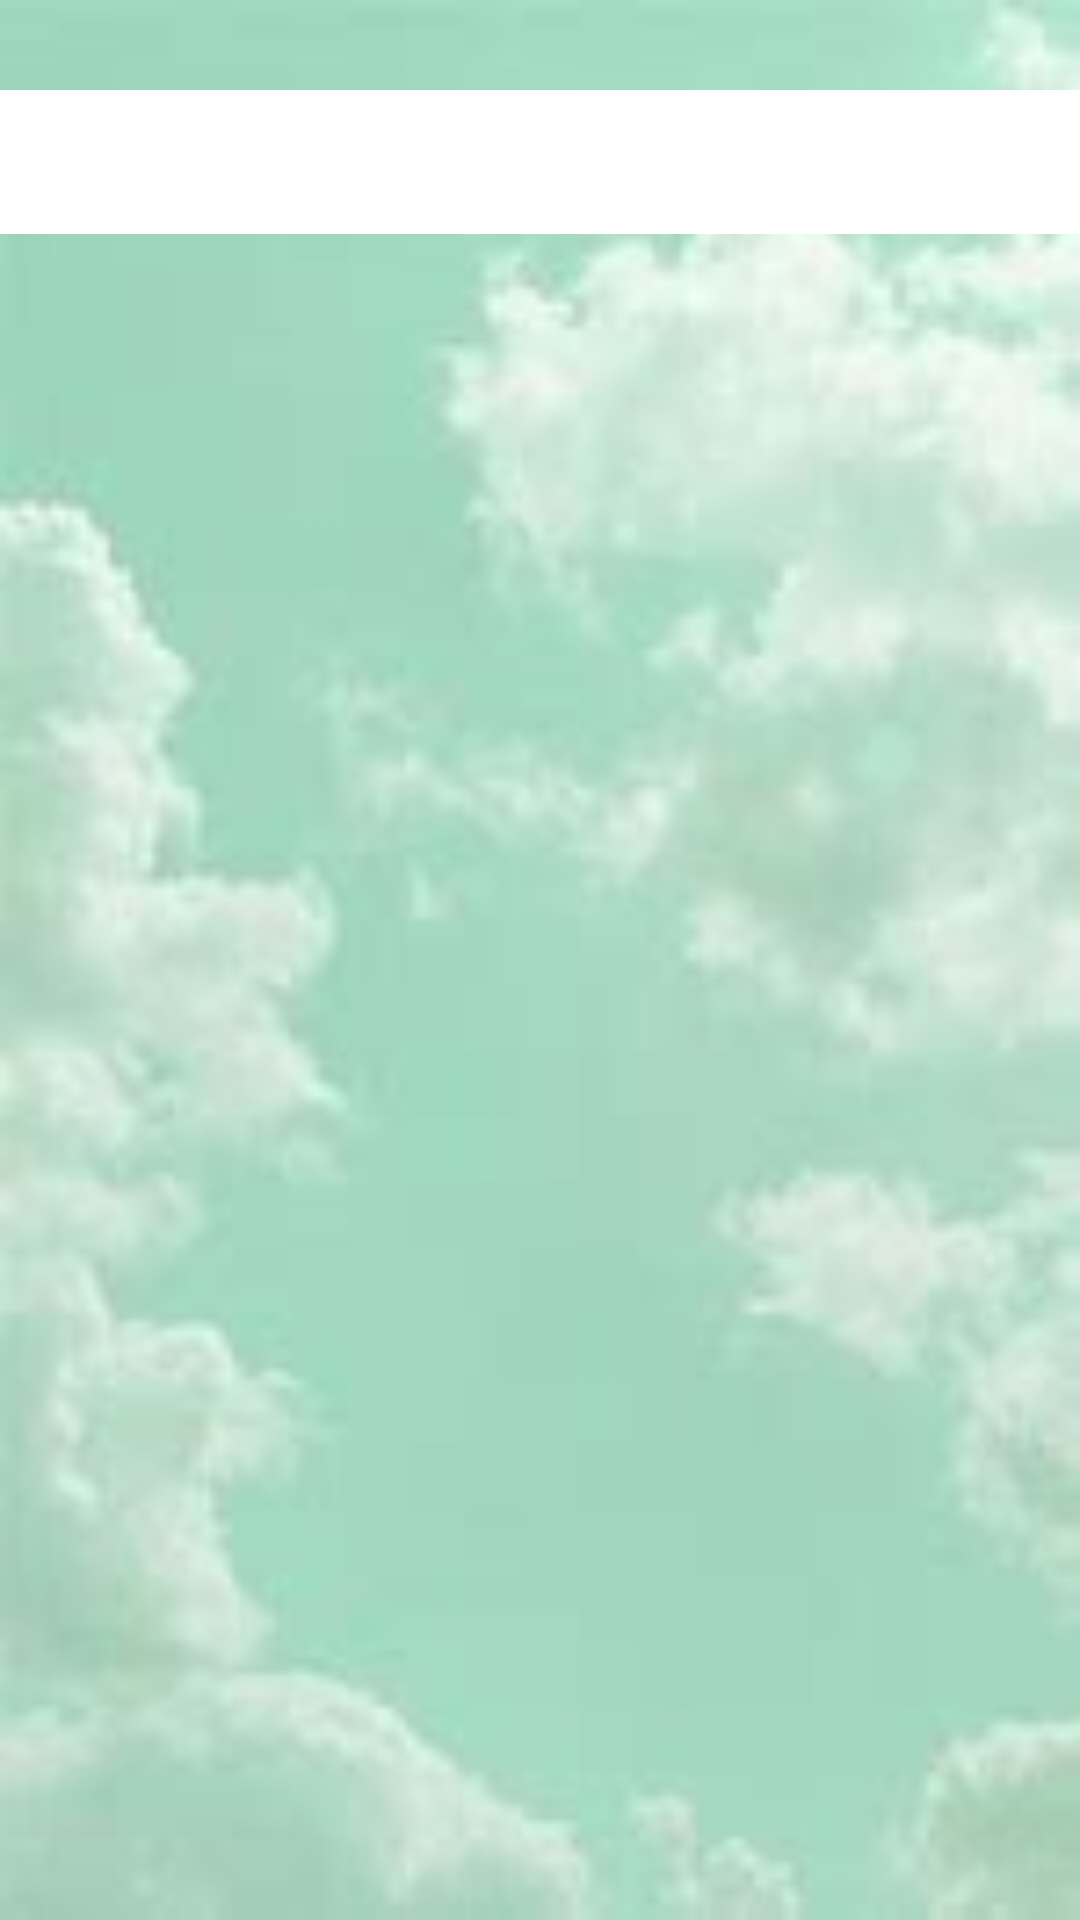

Layout XML and referenced resources for this Android screen:
<!-- AndroidManifest.xml: application theme Theme.NavigationDrawer. -->
<!-- res/layout/activity_tab_bar.xml -->
<?xml version="1.0" encoding="utf-8"?>
<androidx.constraintlayout.widget.ConstraintLayout xmlns:android="http://schemas.android.com/apk/res/android"
    xmlns:app="http://schemas.android.com/apk/res-auto"
    xmlns:tools="http://schemas.android.com/tools"
    android:layout_width="match_parent"
    android:layout_height="match_parent"
    android:background="@drawable/backgrounsplash"
    tools:context=".Tab_bar">

    <com.google.android.material.tabs.TabLayout
        android:id="@+id/tab_layout"
        android:layout_width="match_parent"
        android:layout_height="wrap_content"
        android:layout_marginTop="30dp"
        app:tabMode="fixed"
        app:tabGravity="fill"
        android:background="@color/white"

        app:tabIndicatorGravity="stretch"
        app:tabIndicatorAnimationMode="elastic"
        app:tabSelectedTextColor="@color/white"
        app:tabIndicatorColor="@null"
        app:tabIndicator="@drawable/tab_indicator"
        app:layout_constraintEnd_toEndOf="parent"
        app:layout_constraintHorizontal_bias="0.5"
        app:layout_constraintStart_toStartOf="parent"
        app:layout_constraintTop_toTopOf="parent">

    </com.google.android.material.tabs.TabLayout>

    <androidx.viewpager.widget.ViewPager
        android:id="@+id/viewpager"
        android:layout_width="0dp"
        android:layout_height="0dp"
        app:layout_constraintBottom_toBottomOf="parent"
        app:layout_constraintEnd_toEndOf="parent"
        app:layout_constraintHorizontal_bias="0.0"
        app:layout_constraintStart_toStartOf="parent"
        app:layout_constraintTop_toBottomOf="@+id/tab_layout">

    </androidx.viewpager.widget.ViewPager>
</androidx.constraintlayout.widget.ConstraintLayout>
<!-- resources referenced by this layout -->
<resources>
  <color name="white">#FFFFFFFF</color>
  <!-- drawable backgrounsplash: jpg bitmap (drawable, 3356 bytes) -->
  <!-- drawable tab_indicator (drawable) -->
  <?xml version="1.0" encoding="utf-8"?>
  <shape xmlns:android="http://schemas.android.com/apk/res/android"
      android:shape="rectangle">
  
  
      <soild android:color="#009688"/>
      <corners android:bottomLeftRadius="30dp"
          android:bottomRightRadius="30dp"/>
  
  
  </shape>
  <style name="Theme.NavigationDrawer." parent="Base.Theme.NavigationDrawer." />
  <style name="Base.Theme.NavigationDrawer." parent="Theme.Material3.DayNight.NoActionBar">
  
          <item name="android:windowTranslucentStatus">true</item>
          <item name="android:windowLightStatusBar">true</item>
          <item name="android:windowDrawsSystemBarBackgrounds">false</item>
  
  
          
          
      </style>
</resources>
